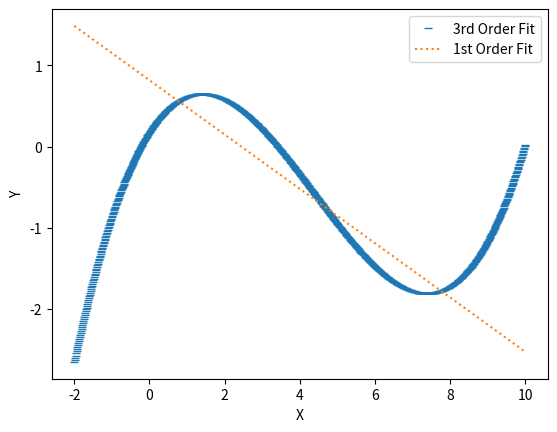

This figure's Python source:
# [redacted]
# [redacted]
#
# Homework_3
#
# Question_1
# Please Use:
#
# (1) One order equation (y=ax+b) and
# (2) Third order equation (y=ax^3+bx^2+cx+d) and
# (3) Second order equation (y=a+bx+cx^2) using spread sheet to manually calculate the coefficients of (a,b, and c) to fit the follow data set: x=(0,1,2,3,4,5,6,7,8) 
#     and y=(0,0.8,0.9,0.1,-0.8,-1,-1.2,-1.6,-1.9) and plot the original data and 2 fitting results (1st order and 3rd order) on same graph.
# (4) Finally compare the two least square fitting results of (1) and (2)
#
# The (1) and (2) using Python or Matlab to get results the (3) finished by manually calculation

import numpy as np
import matplotlib.pyplot as plt 
from scipy.integrate import *

x_data = np.array([0,1,2,3,4,5,6,7,8])
y_data = np.array([0,0.8,0.9,0.1,-0.8,-1,-1.2,-1.6,-1.9])
xx = np.linspace(-2,10,1000)

#3 Order Fit
p3 = np.polyfit(x_data, y_data, 3)
yy = np.polyval(p3, xx)

plt.plot(xx, yy, '_',label='3rd Order Fit')
plt.xlabel('X')
plt.ylabel('Y')
plt.legend(loc='best')

#1 Order Fit
p1 = np.polyfit(x_data, y_data, 1)
yy = np.polyval(p1, xx)

#plt.plot(x_data, y_data,'O', label = 'Data Set')
plt.plot(xx, yy, ':', label='1st Order Fit')
plt.xlabel('X')
plt.ylabel('Y')
plt.legend(loc='best')
# Print (1) and (2)
plt.show()


print('Coefficients of P3 Fitting:', p3)
print('Coefficients of P1 Fitting:', p1)

################## End of Part 1 & 2 ################## 